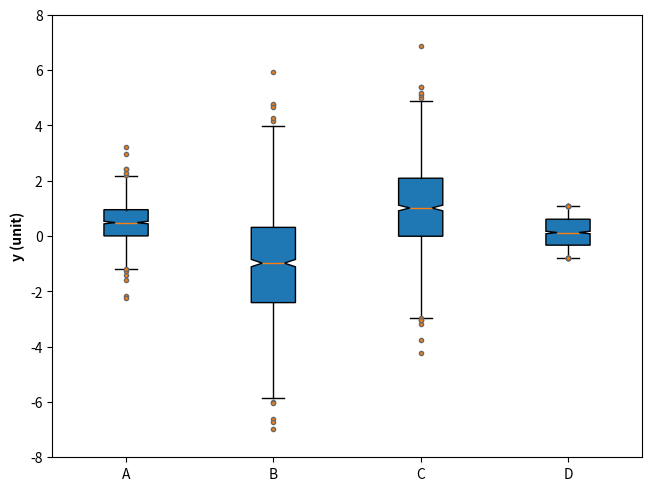

This chart was generated by the following Python code:
# 导入 matplotlib 和 numpy 包
import matplotlib.pyplot as plt
import numpy as np

np.random.seed(341126)
N = 1 << 10

data = np.zeros((N, 4))
data[:, 0] = 0.75 * np.random.randn(N) + 0.5
data[:, 1] = 2 * np.random.randn(N) - 1.0
data[:, 2] = 1.6 * np.random.randn(N) + 1
data[:, 3] = 1.9 * np.random.random(N) - 0.8

# 生成图形对象 fig 和 子图对象 ax，使用约束布局避免重叠
fig, ax = plt.subplots(constrained_layout=True)

# 调用坐标系对象 ax 的 boxplot 方法，绘制箱型图
ax.boxplot(
    data,
    positions=[0.8, 1.8, 2.8, 3.8],
    widths=0.3,  # 箱体宽度
    notch=True,  # 凹口
    whis=(0.5, 99.5),  # 置信区间(超出范围的为异常点)
    flierprops=dict(
        marker="o", markerfacecolor="C1", markeredgecolor="dimgray", markersize=3
    ),
    patch_artist=True,
    boxprops=dict(facecolor="C0", lw=1, color="k"),
)

# 设置 Y轴 范围
ax.set_ylim(-8, 8)

# 设置 x 轴刻度和 y 轴签，加粗显示
ax.set_xticklabels(["A", "B", "C", "D"])
ax.set_ylabel("y (unit)", fontweight="bold")

# 保存图片
# plt.savefig('./箱型图B.png', dpi=300)

# 显示图像
plt.show()